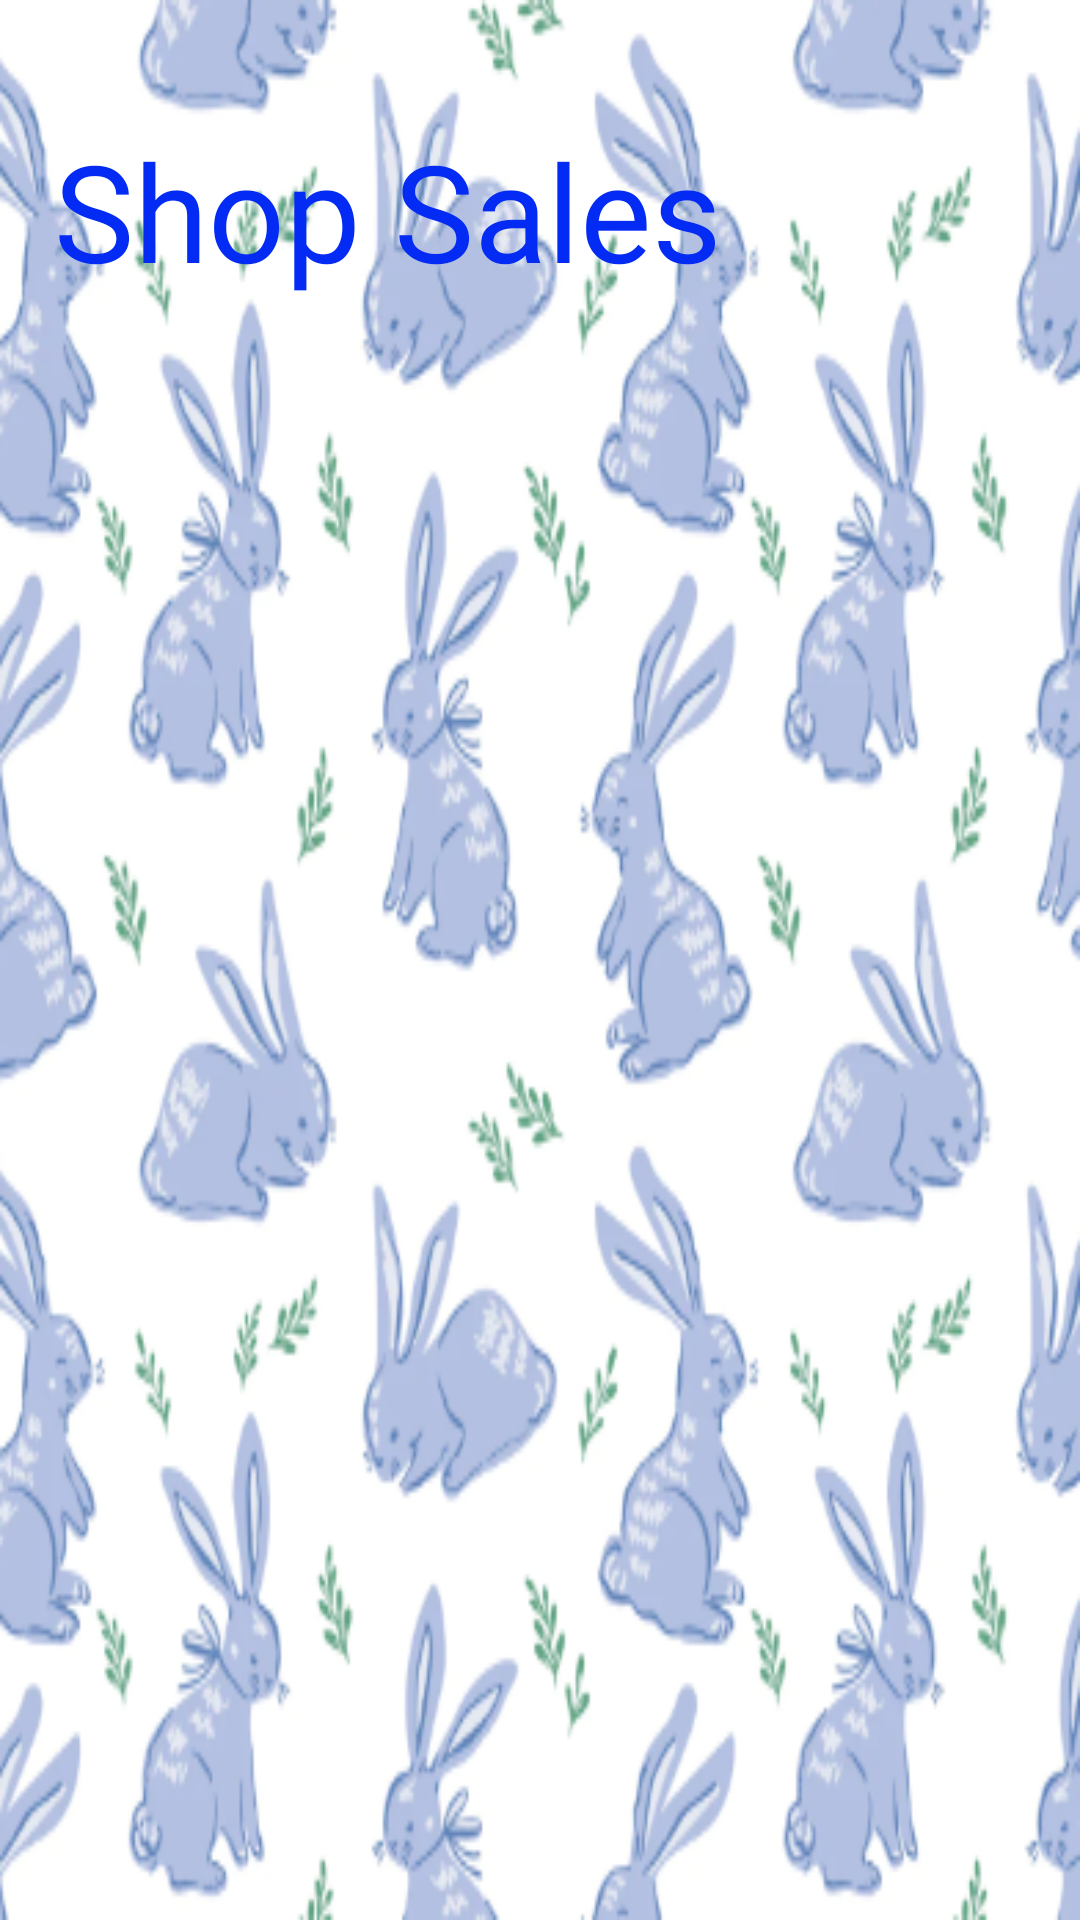

Here is an Android app screen rendered from its layout file. Give the layout XML and the strings, colors and styles it references.
<!-- AndroidManifest.xml: application theme Theme.BunnyToyShop -->
<!-- res/layout/activity_salelist.xml -->
<?xml version="1.0" encoding="utf-8"?>
<ScrollView xmlns:android="http://schemas.android.com/apk/res/android"
    xmlns:app="http://schemas.android.com/apk/res-auto"
    xmlns:tools="http://schemas.android.com/tools"
    android:layout_width="match_parent"
    android:layout_height="match_parent"
    android:background="@drawable/back"
    tools:context=".Salelist">

    <androidx.constraintlayout.widget.ConstraintLayout
        android:layout_width="match_parent"
        android:layout_height="match_parent">


        <TextView
            android:id="@+id/title"
            android:layout_width="0dp"
            android:layout_height="60dp"
            android:layout_marginStart="18dp"
            android:layout_marginTop="40dp"
            android:fontFamily="@font/amaranth_bold_italic"
            android:text="Shop Sales"
            android:textColor="#032BF3"
            android:textSize="45dp"
            app:layout_constraintStart_toStartOf="parent"
            app:layout_constraintTop_toTopOf="parent" />



        <ScrollView
            android:layout_width="match_parent"
            android:layout_height="wrap_content"
            app:layout_constraintHorizontal_bias="0.0"
            app:layout_constraintStart_toStartOf="parent"
            app:layout_constraintTop_toBottomOf="@id/title">>

            <LinearLayout
                android:layout_width="match_parent"
                android:layout_height="wrap_content"
                android:id="@+id/row2"
                android:orientation="horizontal"
                android:layout_marginTop="10dp"
                android:padding="10dp"
                app:layout_constraintHorizontal_bias="0.0"
                app:layout_constraintStart_toStartOf="parent"
                app:layout_constraintEnd_toEndOf="parent"
                app:layout_constraintTop_toBottomOf="@id/message">


                <RelativeLayout
                    android:layout_width="match_parent"
                    android:layout_height="match_parent">

                    <androidx.recyclerview.widget.RecyclerView
                        android:id="@+id/list"
                        android:layout_width="match_parent"
                        android:layout_height="match_parent" />

                </RelativeLayout>

            </LinearLayout>
        </ScrollView>



    </androidx.constraintlayout.widget.ConstraintLayout>
</ScrollView>
<!-- resources referenced by this layout -->
<resources>
  <!-- drawable back: png bitmap (drawable, 170769 bytes) -->
  <style name="Theme.BunnyToyShop" parent="Base.Theme.BunnyToyShop" />
  <style name="Base.Theme.BunnyToyShop" parent="Theme.Material3.DayNight.NoActionBar">
          
          
      </style>
</resources>
